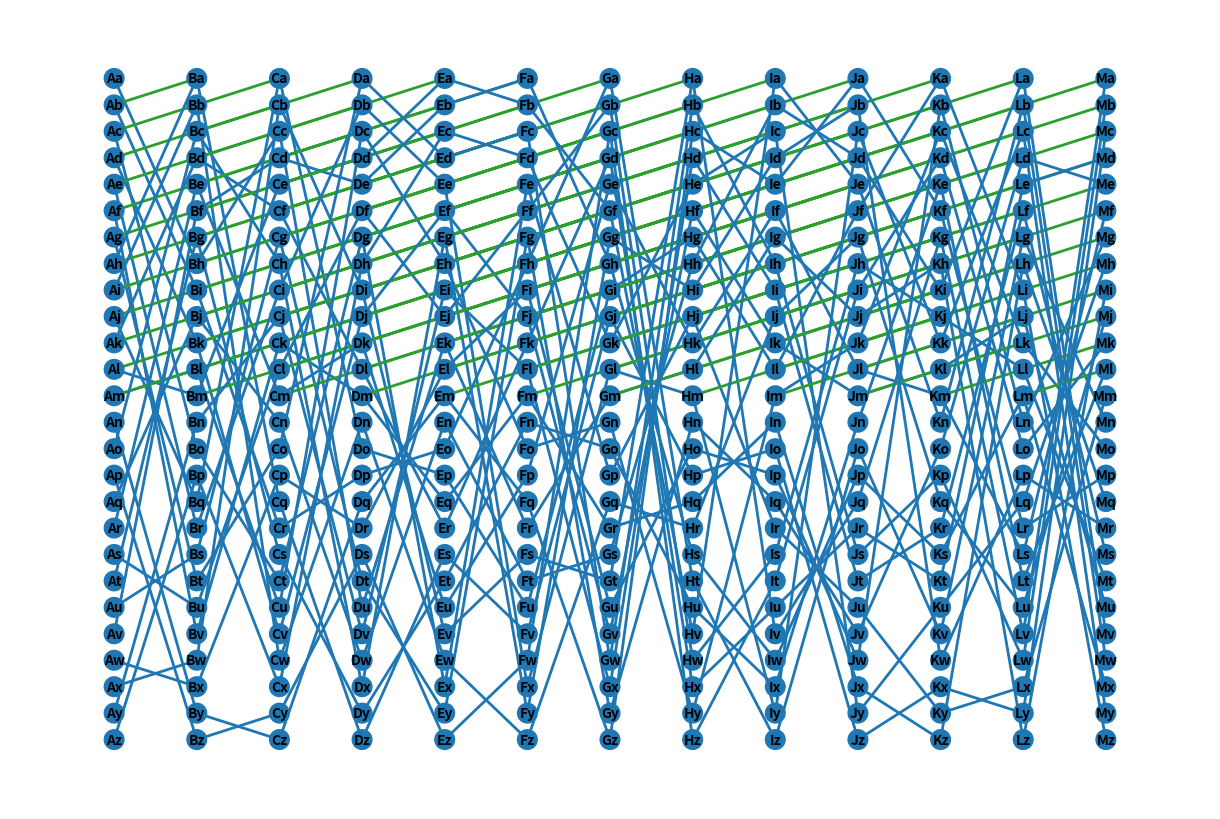

Write the Python code that produced this figure.
# Generates and visualizes graphs of compositions of disjoint transpositions 
# and the corresponding cycles in each wire. Can include diagonal wirings. This can be used
# for emperical testing of cycle distributions on a number of enigmas connected in series. 

import random
import networkx as nx
import matplotlib.pyplot as plt
import string

def generate_disjoint_transpositions(n):
    # Initialize the list with numbers from 0 to n-1
    numbers = list(range(n))
    transpositions = []
    
    while len(numbers) > 1:
        # Randomly select two distinct indices for transposition
        i, j = random.sample(numbers, 2)
        
        # Add the transposition (i, j) to the list of transpositions
        transpositions.append((i, j))
        transpositions.append((j, i))
        
        # Remove the transposed elements from the list
        numbers.remove(i)
        numbers.remove(j)
    transpositions.sort(key=lambda x: x[0])
    
    return transpositions

def create_graph_with_transpositions(n, l, diag = False):
    G = nx.Graph()
    
    # Create l columns of n nodes
    for col in range(l):
        for node in range(n):
            G.add_node((col, node))
    
    # Connect nodes within each column to the next via random transpositions
    for col in range(l - 1):
        # if (col == 1):
        #     transpositions = generate_disjoint_transpositions(n)
        #     for i, j in transpositions:
        #         G.add_edge((col, i), (col + 1, j))
        transpositions = generate_disjoint_transpositions(n)
        for i, j in transpositions:
            G.add_edge((col, i), (col + 1, j))
    
    for node in range(n):
        G.add_edge((0, node), (l - 1, node), color='invis')  # Invisible edges
    
    if diag:
        for i in range(l):
            for j in range(i+1, l):
                G.add_edge((i, j), (j, i), color='diag', connectionstyle = "arc3,rad=100")
    

    return G

def generate_random_bijection(n):
    # Generate a list of numbers from 1 to n
    numbers = list(range(1, n + 1))
    # Shuffle the list to create a random permutation
    permutation = random.sample(numbers, n)
    return permutation
    

def create_graph_from_bijection(n, permutation):
    # Create an empty graph
    G = nx.Graph()
    # Add nodes
    G.add_nodes_from(range(1, n + 1))
    # Add edges based on the permutation
    for i in range(n):
        G.add_edge(i + 1, permutation[i])
    return G

def add_random_edges(G, l):
    # List of all possible edges including self-loops
    possible_edges = [(i, j) for i in range(len(G.nodes)) for j in range(len(G.nodes))]
    
    # Add l random edges (with repetition)
    additional_edges = random.choices(possible_edges, k=l)
    G.add_edges_from(additional_edges)

def subscript_letter(index):
    # Return the corresponding lowercase letter for the given index
    return string.ascii_lowercase[index]

def visualize_graph(G, n, l, col_distance=2):
    pos = {}
    labels = {}

    # Assign positions to nodes with specified column distance
    for col in range(l):
        col_label = string.ascii_uppercase[col]
        for node in range(n):
            pos[(col, node)] = (col * col_distance, -node)
            labels[(col, node)] = f"{col_label}{subscript_letter(node)}"
    
    components = list(nx.connected_components(G))
    colors = plt.cm.get_cmap('tab20', len(components))  # Use a colormap with enough colors
    
    # Assign colors to nodes based on their component
    # Assign colors to nodes and edges based on their component
    node_color_map = {}
    for i, component in enumerate(components):
        color = colors(i)
        for node in component:
            node_color_map[node] = color
    
    # Assign edge colors based on the color of the first node it's connected to
    edge_colors = []
    for edge in G.edges():
        if G.edges[edge].get('color') == 'invis':
            edge_colors.append('none')  # Invisible edges
        elif G.edges[edge].get('color') == 'diag':
            edge_colors.append('tab:green')  # Invisible edges
        else:
            edge_colors.append(node_color_map.get(edge[0], 'black'))
    # Draw the graph with colored components
    plt.figure(figsize=(12, 8))
    nx.draw(G, pos, labels=labels, with_labels=True, node_size=200, node_color=[node_color_map[node] for node in G.nodes()],
            edge_color=edge_colors, width=2, font_weight="bold", font_size=10)
    
    # Set background color to black
    plt.gca().set_facecolor('black')
    plt.show()

def is_connected(G):
    return nx.is_connected(G)

def get_cycle_type(G):
    components = list(nx.connected_components(G))
    type = []
    for component in components:
        s = 0
        for node in component:
                if node[0] == 0:
                    s+=1 
        type.append(s)
    return type

def is_stop(G):
    components = list(nx.connected_components(G))
    type = []
    for component in components:
        s = 0
        for node in component:
                if node[0] == 0:
                    s+=1 
        type.append(s)
    if 25 in type:
        return True
    return False

def monte_carlo_simulation(n, l, num_simulations):
    connected_count = 0
    for _ in range(num_simulations):
        permutation = generate_random_bijection(n)
        G = create_graph_from_bijection(n, permutation)
        add_random_edges(G, l)
        if is_connected(G):
            connected_count += 1
    return connected_count / num_simulations

# Parameters
n = 26
l = 12
k = l+1

visualize_graph(create_graph_with_transpositions(n, k, diag = True), n, k)
